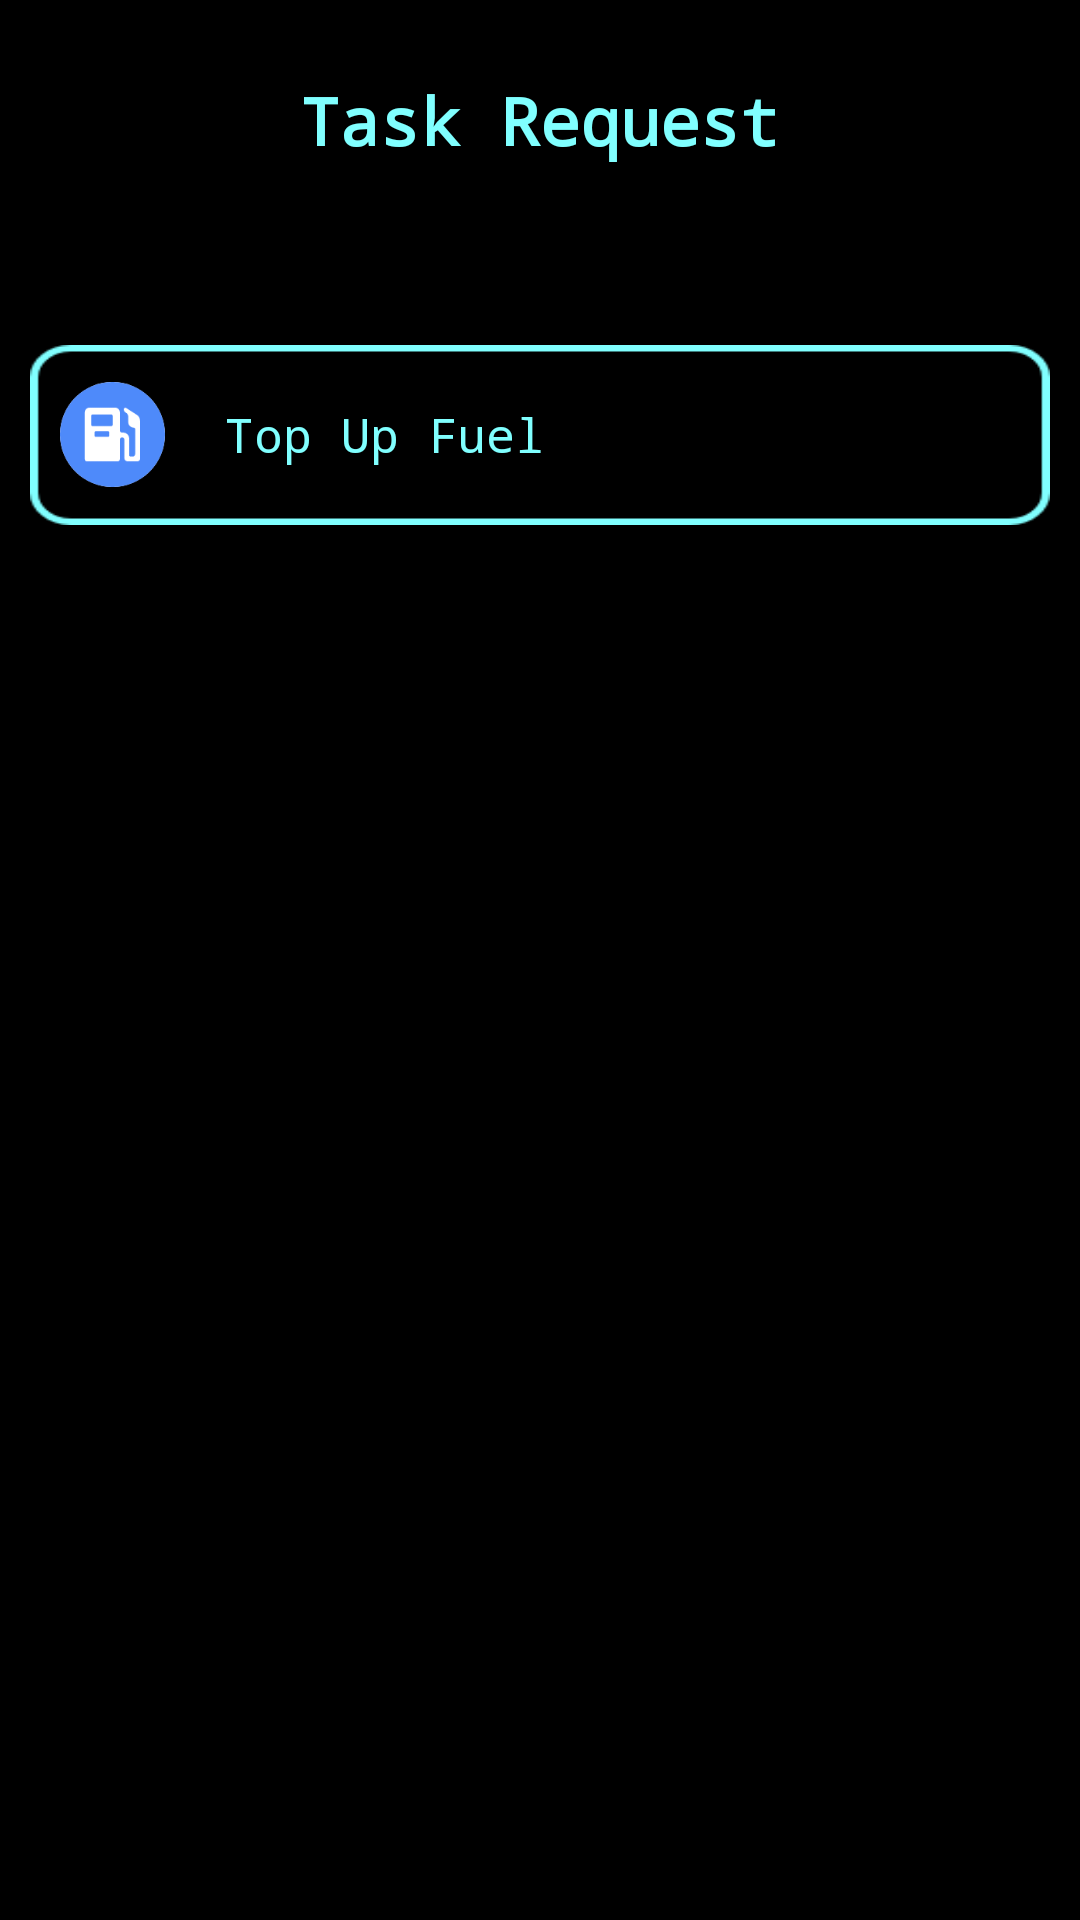

This screen was rendered from an Android layout file. Write that file and the resources it references.
<!-- AndroidManifest.xml: application theme AppTheme -->
<!-- res/layout/frag_task_request.xml -->
<?xml version="1.0" encoding="utf-8"?>
<LinearLayout xmlns:android="http://schemas.android.com/apk/res/android"
    android:orientation="vertical" android:layout_width="match_parent"
    android:layout_height="match_parent">

    <LinearLayout
        android:layout_width="match_parent"
        android:layout_height="match_parent"
        android:background="@color/black"
        android:orientation="vertical">

        <RelativeLayout
            android:layout_width="match_parent"
            android:layout_height="80dp"
            android:layout_gravity="center_vertical"
            android:orientation="vertical">

            <LinearLayout
                android:layout_width="match_parent"
                android:layout_height="match_parent"
                android:layout_centerVertical="true"
                android:background="@color/black"
                android:gravity="center_vertical"
                android:orientation="horizontal" />

            <TextView
                android:layout_width="wrap_content"
                android:layout_height="wrap_content"
                android:layout_centerInParent="true"
                android:gravity="center"
                android:text="Task Request"
                android:textColor="#80ffff"
                android:textSize="22sp"
                android:textStyle="bold" />
        </RelativeLayout>

        <LinearLayout
            android:layout_width="match_parent"
            android:layout_height="wrap_content"
            android:layout_marginLeft="10dp"
            android:layout_marginTop="20dp"
            android:layout_marginRight="10dp"
            android:background="@color/black"
            android:orientation="vertical"
            android:paddingBottom="40dp">

            <RelativeLayout
                android:id="@+id/rl_top_up_fuel"
                android:layout_width="match_parent"
                android:layout_height="60dp"
                android:layout_marginTop="15dp"
                android:background="@mipmap/system_ready_bg"
                android:paddingLeft="10dp"
                android:paddingRight="25dp">

                <ImageView
                    android:id="@+id/iv_top_up_fuel"
                    android:layout_width="35dp"
                    android:layout_height="35dp"
                    android:layout_centerVertical="true"
                    android:background="@mipmap/topupfuel"></ImageView>

                <TextView
                    android:id="@+id/tv_top_up_fuel"
                    android:layout_width="wrap_content"
                    android:layout_height="wrap_content"
                    android:layout_centerVertical="true"
                    android:layout_gravity="center_vertical"
                    android:layout_marginLeft="20dp"
                    android:layout_marginTop="20dp"
                    android:layout_toRightOf="@+id/iv_top_up_fuel"
                    android:text="Top Up Fuel"
                    android:textColor="#80ffff"
                    android:textSize="16sp"></TextView>

                <LinearLayout
                    android:layout_width="wrap_content"
                    android:layout_height="wrap_content"
                    android:layout_alignParentRight="true"
                    android:layout_centerVertical="true"
                    android:layout_marginRight="5dp"
                    android:gravity="right"
                    android:orientation="vertical">

                    <TextView
                        android:id="@+id/tv_fuel_status"
                        android:layout_width="wrap_content"
                        android:layout_height="wrap_content" />
                </LinearLayout>
            </RelativeLayout>


        </LinearLayout>


    </LinearLayout>
</LinearLayout>
<!-- resources referenced by this layout -->
<resources>
  <color name="black">#ff000000</color>
  <!-- mipmap system_ready_bg: png bitmap (mipmap-hdpi, 987 bytes) -->
  <!-- mipmap topupfuel: png bitmap (mipmap-hdpi, 4845 bytes) -->
  <style name="AppTheme" parent="AppBaseTheme">
          <item name="android:typeface">monospace</item>
          
      </style>
  <style name="AppBaseTheme" parent="android:Theme.Light">
          <item name="android:windowNoTitle">true</item>
          <item name="android:windowActionBar">false</item>
          <item name="android:windowFullscreen">false</item>
          <item name="android:windowContentOverlay">@null</item>
          
      </style>
</resources>
